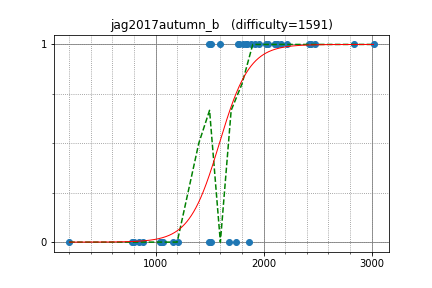

The table this chart was drawn from, first rows:
maryanna2016, 3019.213033, 1
zscoder, 2841, 1
hank55663, 2481, 1
kimiyuki, 2444, 1
nwin, 2160, 1
femto16, 2219, 1
kzyKT, 2103, 1
smiken, 2127, 1
oyas, 2019, 1
etonagisa, 1840, 1
WA_TLE, 2420, 1
startcpp, 1925, 1
spica314, 2039, 1
leaf1415, 2107, 1
nikutto, 2126, 1
nanae, 1598, 1
musasabi, 1515, 1
limzunyuan, 1806, 1
fuppy0716, 1491, 1
gazelle, 1962, 1
kurenai3110, 1884, 1
ferin_tech, 1759, 1
zaburo, 1845, 1
ikatakos, 1775, 1
June_boy, 1513, 0
doseisan, 1681, 0
hamasugar, 1157, 0
shi, 1047, 0
kodamune, 846, 0
ravenclaws1, 1491, 0
tenkyu, 795.5, 0
kebla, 778.9, 0
uenoku, 1747, 0
zzzstark, 1045, 0
agw02010, 885.3, 0
cormoran, 1863, 0
Compet, 1204, 0
hatchi, 1069, 0
spade, 202.5, 0
